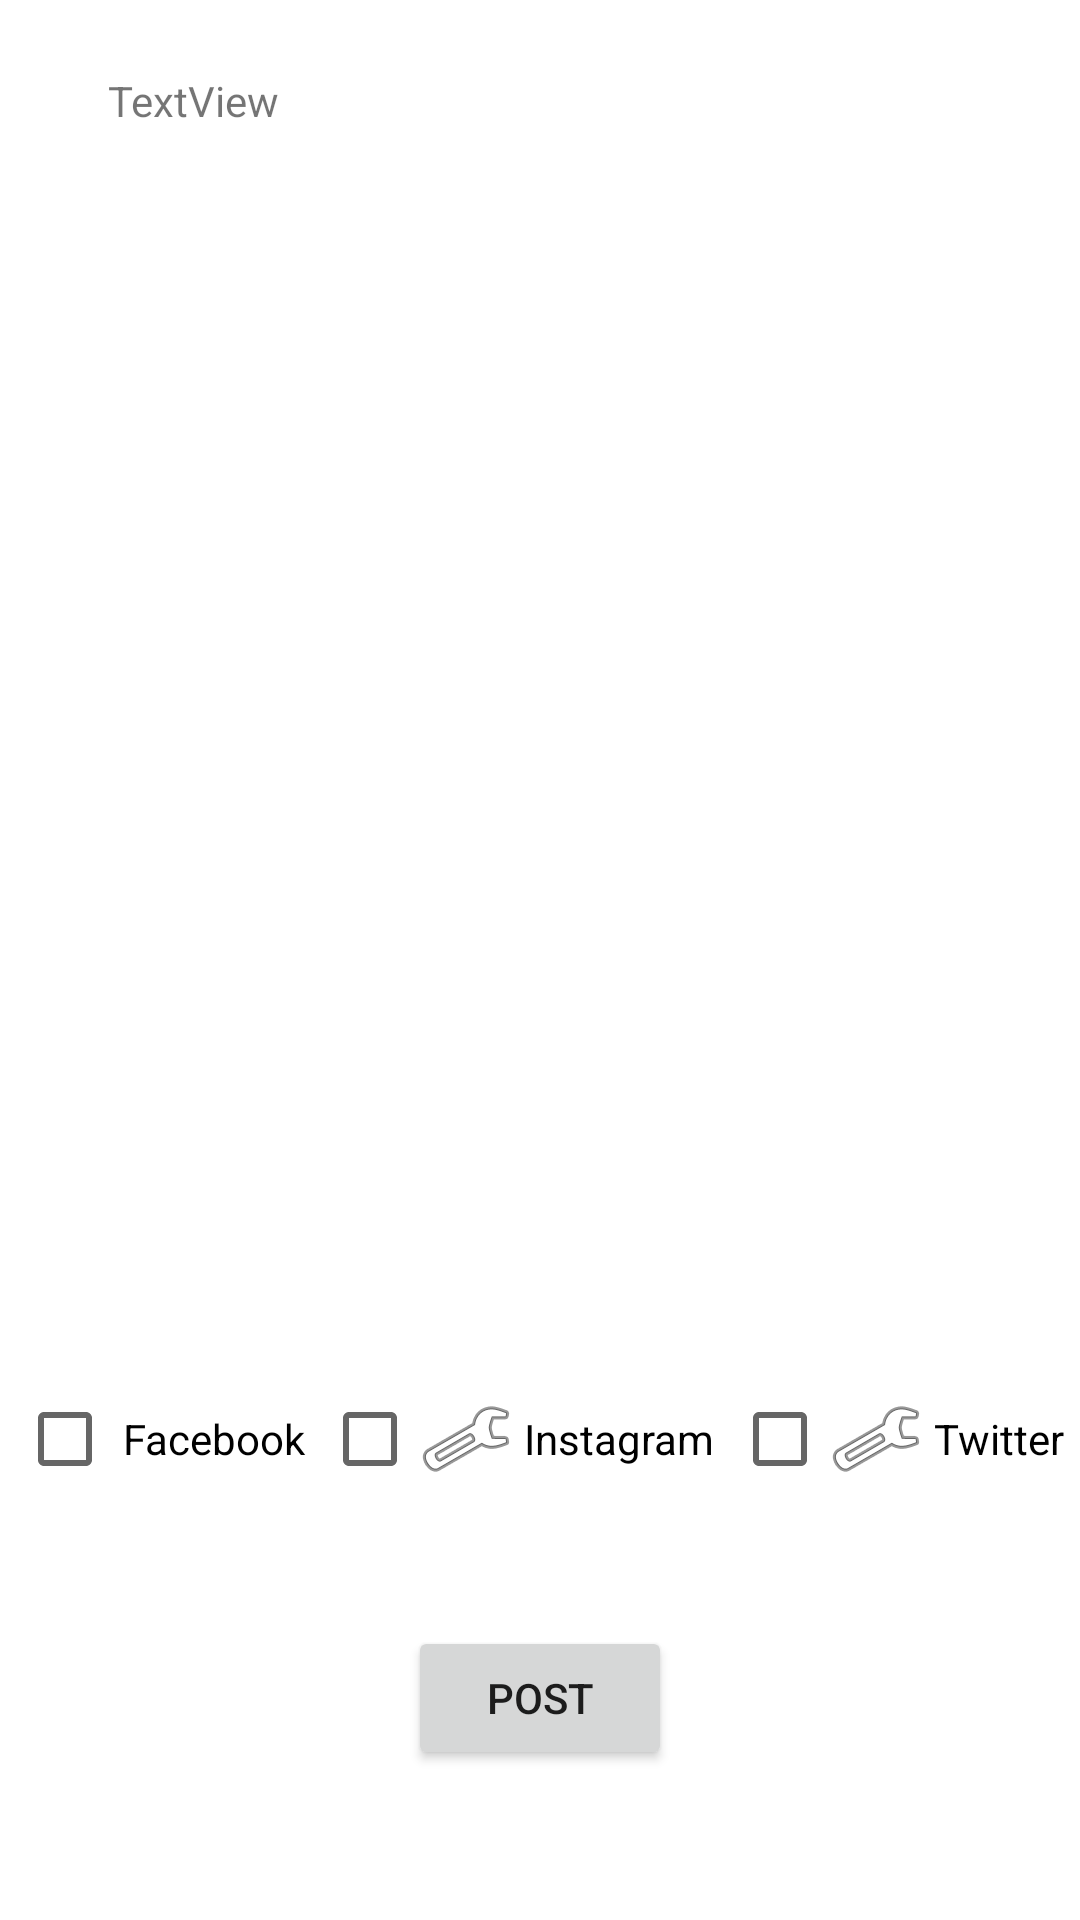

Layout XML and referenced resources for this Android screen:
<!-- AndroidManifest.xml: application theme Theme.AndroidSocials -->
<!-- res/layout/activity_post_image.xml -->
<?xml version="1.0" encoding="utf-8"?>
<androidx.constraintlayout.widget.ConstraintLayout xmlns:android="http://schemas.android.com/apk/res/android"
    xmlns:app="http://schemas.android.com/apk/res-auto"
    xmlns:tools="http://schemas.android.com/tools"
    android:layout_width="match_parent"
    android:layout_height="match_parent"
    tools:context=".PostImage">

    <ImageView
        android:id="@+id/imageView2"
        android:layout_width="388dp"
        android:layout_height="319dp"
        android:layout_marginStart="24dp"
        android:layout_marginTop="24dp"
        android:layout_marginEnd="24dp"
        app:layout_constraintEnd_toEndOf="parent"
        app:layout_constraintStart_toStartOf="parent"
        app:layout_constraintTop_toBottomOf="@+id/textView2"
        tools:src="@tools:sample/avatars" />

    <TextView
        android:id="@+id/textView2"
        android:layout_width="288dp"
        android:layout_height="50dp"
        android:layout_marginStart="8dp"
        android:layout_marginTop="24dp"
        android:layout_marginEnd="8dp"
        android:text="TextView"
        app:layout_constraintEnd_toEndOf="parent"
        app:layout_constraintStart_toStartOf="parent"
        app:layout_constraintTop_toTopOf="parent" />

    <Button
        android:id="@+id/btnPost"
        android:layout_width="wrap_content"
        android:layout_height="wrap_content"
        android:layout_marginBottom="50dp"
        android:text="Post"
        app:layout_constraintBottom_toBottomOf="parent"
        app:layout_constraintEnd_toEndOf="parent"
        app:layout_constraintStart_toStartOf="parent" />

    <CheckBox
        android:id="@+id/fbCb"
        android:layout_width="wrap_content"
        android:layout_height="wrap_content"
        android:drawableStart="@drawable/com_facebook_favicon_blue"
        android:text=" Facebook"
        app:layout_constraintBottom_toTopOf="@+id/btnPost"
        app:layout_constraintEnd_toStartOf="@+id/instaCb"
        app:layout_constraintHorizontal_bias="0.5"
        app:layout_constraintStart_toStartOf="parent"
        app:layout_constraintTop_toBottomOf="@+id/imageView2" />

    <CheckBox
        android:id="@+id/instaCb"
        android:layout_width="wrap_content"
        android:layout_height="wrap_content"
        android:drawableStart="@android:drawable/ic_menu_preferences"
        android:text=" Instagram"
        app:layout_constraintBaseline_toBaselineOf="@+id/fbCb"
        app:layout_constraintEnd_toStartOf="@+id/twitterCb"
        app:layout_constraintHorizontal_bias="0.5"
        app:layout_constraintStart_toEndOf="@+id/fbCb" />

    <CheckBox
        android:id="@+id/twitterCb"
        android:layout_width="wrap_content"
        android:layout_height="wrap_content"
        android:drawableStart="@android:drawable/ic_menu_preferences"
        android:text=" Twitter"
        app:layout_constraintBaseline_toBaselineOf="@+id/instaCb"
        app:layout_constraintEnd_toEndOf="parent"
        app:layout_constraintHorizontal_bias="0.5"
        app:layout_constraintStart_toEndOf="@+id/instaCb" />

</androidx.constraintlayout.widget.ConstraintLayout>
<!-- resources referenced by this layout -->
<resources>
  <style name="Theme.AndroidSocials" parent="Theme.MaterialComponents.DayNight.DarkActionBar">
          
          <item name="colorPrimary">@color/purple_500</item>
          <item name="colorPrimaryVariant">@color/purple_700</item>
          <item name="colorOnPrimary">@color/white</item>
          
          <item name="colorSecondary">@color/teal_200</item>
          <item name="colorSecondaryVariant">@color/teal_700</item>
          <item name="colorOnSecondary">@color/black</item>
          
          <item name="android:statusBarColor" tools:targetApi="l">?attr/colorPrimaryVariant</item>
          
      </style>
  <!-- not gathered from this repository: default colours our renderer supplied (Android Studio template values) -->
  <color name="purple_500">#FF6200EE</color>
  <color name="purple_700">#FF3700B3</color>
  <color name="teal_200">#FF03DAC5</color>
  <color name="teal_700">#FF018786</color>
  <color name="black">#FF000000</color>
  <color name="white">#FFFFFFFF</color>
</resources>
